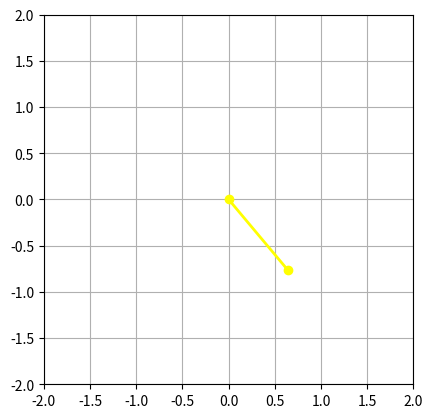

Source code (Python):
import numpy as np
import matplotlib.pyplot as plt
import matplotlib.animation as animation
from time import time

class SimplePendulum:
    """create a class of pendulum movement"""
    def __init__(self,
                 init_angle=45,
                 L=1.0, 
                 G=9.8, 
                 origin=(0,0)): 
        self.L = L
        self.G = G
        self.origin = origin
        self.time = 0
        self.init_angle = init_angle * np.pi / 180.
        self.angle = self.init_angle
    
    def step(self, t):
      
        self.time += t
        self.angle = self.init_angle * np.cos(np.sqrt( self.G / self.L) * self.time)
    
    def position(self):
        """calculate the updating position"""
        x = np.cumsum([self.origin[0], self.L * np.sin(self.angle)])
        y = np.cumsum([self.origin[1], -self.L * np.cos(self.angle)])
        return (x, y)

pendulum = SimplePendulum(40)
t = 0.01

fig = plt.figure()
ax = fig.add_subplot(111, aspect='equal', autoscale_on=False, 
                     xlim=(-2, 2), ylim=(-2, 2))
ax.grid()

line, = ax.plot([], [], 'o-', lw=2, color='yellow')
time_text = ax.text(0.02, 0.95, '', transform=ax.transAxes)

def init():
    
    line.set_data([], [])
    time_text.set_text('')
    return line, time_text

def animate(i):
    
    global pendulum, t
    pendulum.step(t)
    
    line.set_data(*pendulum.position())
    return line


t0 = time()
animate(0)
t1 = time()
interval = 1000 * t - (t1 - t0)

ani = animation.FuncAnimation(fig,
                              animate,
                              frames=300,
                              interval=interval,
                              blit=False,
                              init_func=init)

plt.show()
